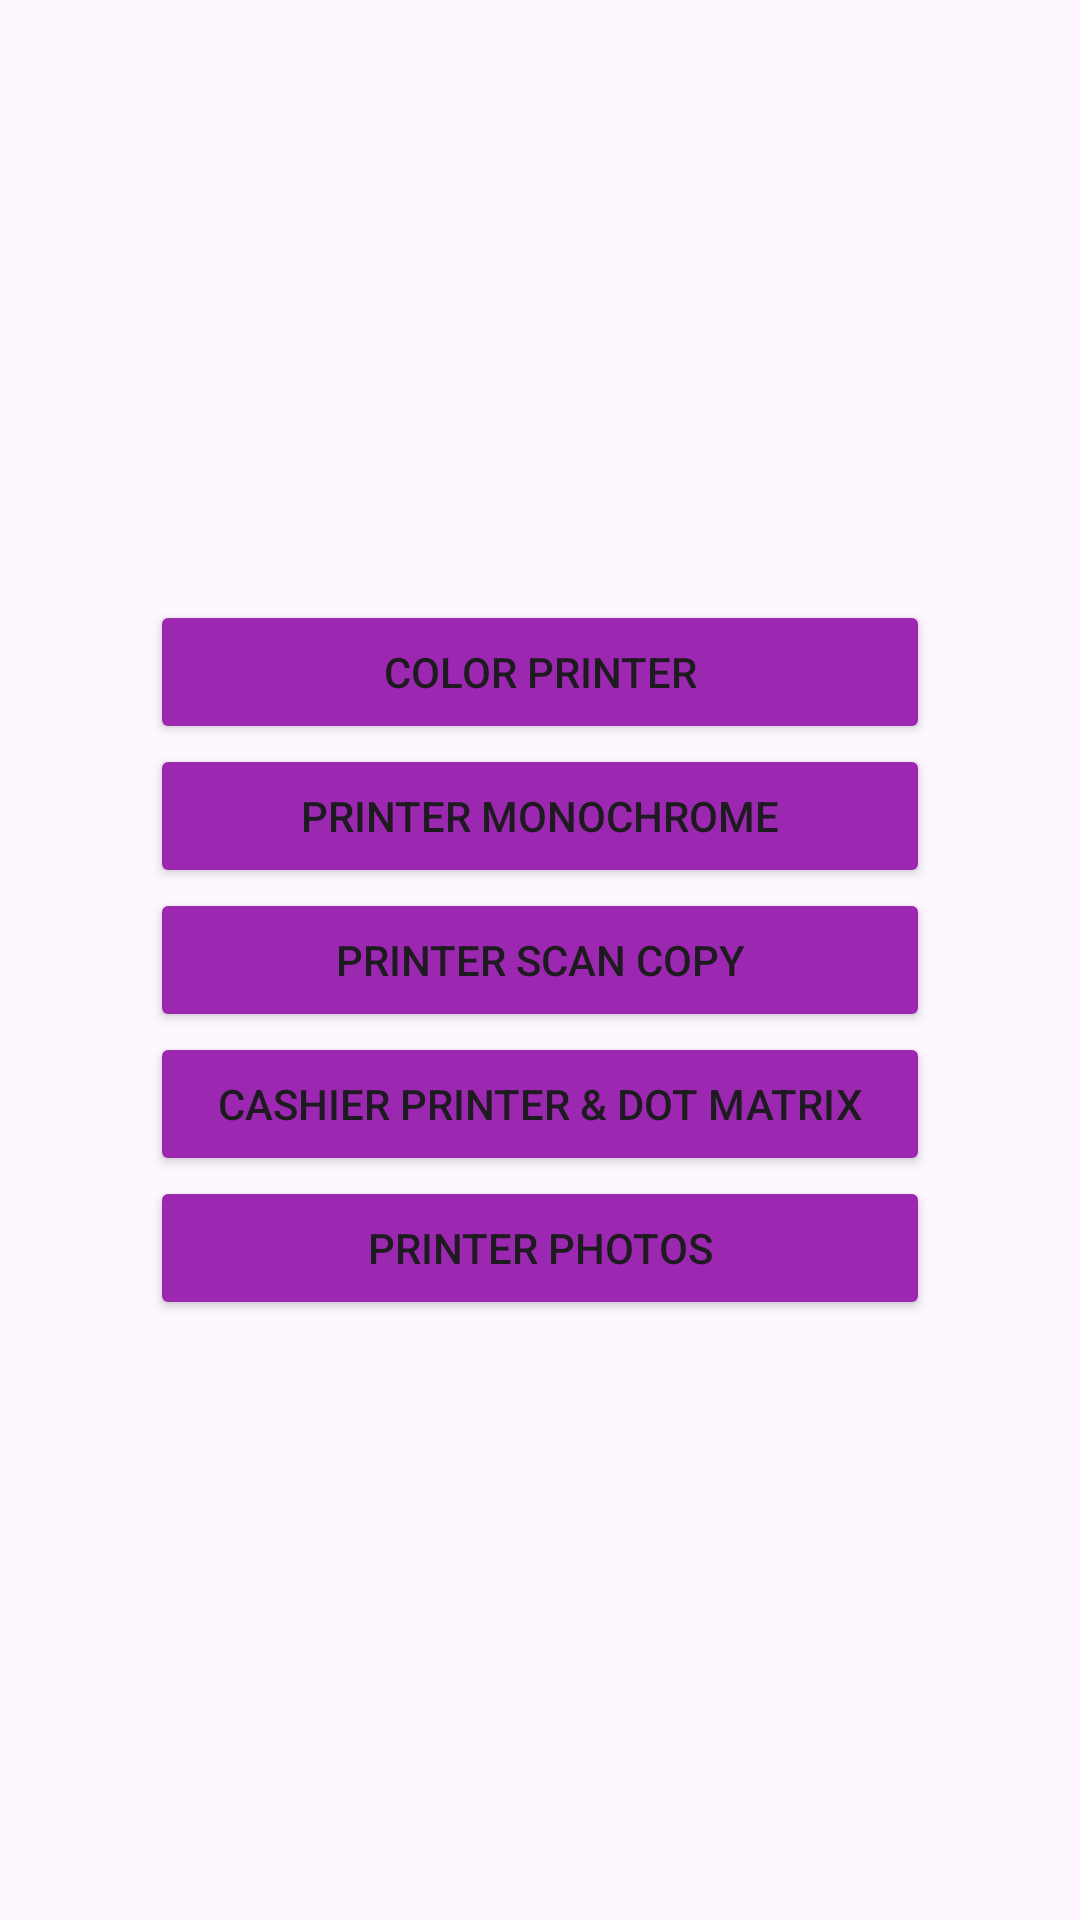

Write the Android layout XML for this screen, with the resource values it uses.
<!-- AndroidManifest.xml: application theme Theme.AcquirePrinter -->
<!-- res/layout/fragment_printer_type_options.xml -->
<FrameLayout xmlns:android="http://schemas.android.com/apk/res/android"
    xmlns:tools="http://schemas.android.com/tools"
    android:layout_width="match_parent"
    android:layout_height="match_parent"
    tools:context="com.rental.path.PrinterTypeOptions">

    
    <LinearLayout
        android:paddingTop="200dp"
        android:paddingLeft="50dp"
        android:paddingRight="50dp"
        android:layout_width="match_parent"
        android:layout_height="match_parent"
        android:orientation="vertical">

        <Button
            android:id="@+id/ColorPrinter"
            android:layout_width="match_parent"
            android:layout_height="wrap_content"
            android:backgroundTint="@color/purple"
            android:text="@string/color_printer"/>

        <Button
            android:id="@+id/PrinterMonochrome"
            android:layout_width="match_parent"
            android:layout_height="wrap_content"
            android:backgroundTint="@color/purple"

            android:text="@string/bw_printer"/>
        <Button
            android:id="@+id/MFPrinter"
            android:layout_width="match_parent"
            android:layout_height="wrap_content"
            android:backgroundTint="@color/purple"

            android:text="@string/mfp"/>
        <Button
            android:id="@+id/cashierPrinter"
            android:layout_width="match_parent"
            android:layout_height="wrap_content"
            android:backgroundTint="@color/purple"

            android:text="@string/dot_matrix"
            />
        <Button
            android:id="@+id/PhotoPrint"
            android:layout_width="match_parent"
            android:layout_height="wrap_content"
            android:backgroundTint="@color/purple"

            android:text="@string/photo_print"/>


    </LinearLayout>

</FrameLayout>
<!-- resources referenced by this layout -->
<resources>
  <color name="purple">#9C27B0</color>
  <string name="bw_printer">Printer Monochrome</string>
  <string name="color_printer">Color Printer</string>
  <string name="dot_matrix">Cashier Printer &amp; Dot Matrix</string>
  <string name="mfp">Printer Scan Copy</string>
  <string name="photo_print">Printer Photos</string>
  <style name="Theme.AcquirePrinter" parent="Base.Theme.AcquirePrinter" />
  <style name="Base.Theme.AcquirePrinter" parent="Theme.Material3.DayNight.NoActionBar">
          
          <item name="colorPrimary">@color/dark_green</item>
      </style>
  <color name="dark_green">#059033</color>
</resources>
